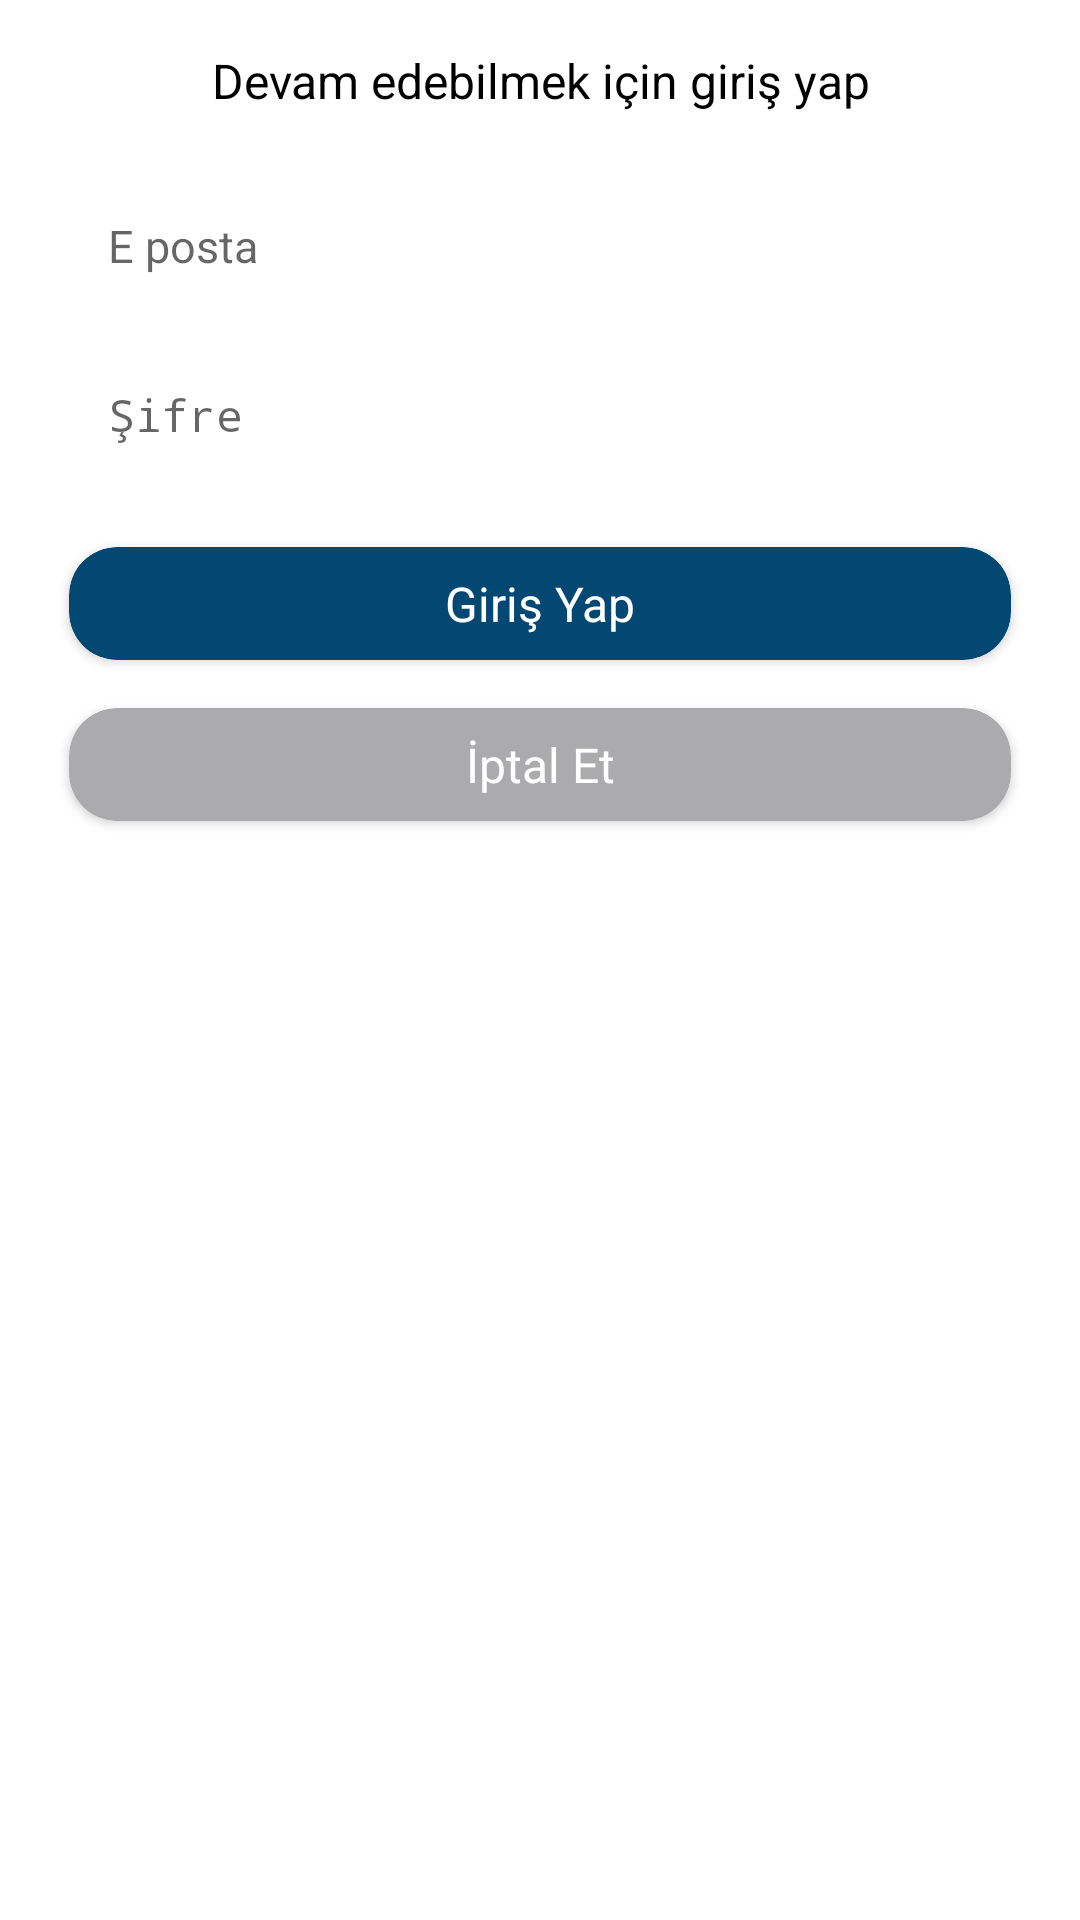

Layout XML and referenced resources for this Android screen:
<!-- AndroidManifest.xml: application theme AppTheme -->
<!-- res/layout/bottom_sheet_firebase_auth.xml -->
<?xml version="1.0" encoding="utf-8"?>
<androidx.constraintlayout.widget.ConstraintLayout xmlns:android="http://schemas.android.com/apk/res/android"
    android:layout_width="match_parent"
    android:layout_height="wrap_content"
    xmlns:app="http://schemas.android.com/apk/res-auto"
    android:background="@color/white"
    android:clickable="true"
    android:focusable="true"
    android:padding="16dp">

    <TextView
        android:layout_width="match_parent"
        android:layout_height="wrap_content"
        android:text="Devam edebilmek için giriş yap"
        android:gravity="center"
        android:textColor="@color/black"
        android:textSize="16sp"
        android:id="@+id/labelLogin"
        app:layout_constraintTop_toTopOf="parent"/>

    <EditText
        android:layout_width="match_parent"
        android:layout_height="wrap_content"
        android:paddingVertical="10dp"
        android:paddingHorizontal="20dp"
        android:background="@drawable/edittext_white_rounded"
        app:layout_constraintTop_toBottomOf="@id/labelLogin"
        android:layout_marginTop="24dp"
        android:hint="E posta"
        android:textColor="@color/black"
        android:textSize="15sp"
        android:inputType="textEmailAddress"
        android:imeOptions="actionNext"
        android:id="@+id/editEmail"/>

    <EditText
        android:layout_width="match_parent"
        android:layout_height="wrap_content"
        android:paddingVertical="10dp"
        android:paddingHorizontal="20dp"
        android:background="@drawable/edittext_white_rounded"
        app:layout_constraintTop_toBottomOf="@id/editEmail"
        android:layout_marginTop="16dp"
        android:hint="Şifre"
        android:textColor="@color/black"
        android:textSize="15sp"
        android:inputType="textPassword"
        android:imeOptions="actionDone"
        android:id="@+id/editPassword"/>

    <androidx.cardview.widget.CardView
        android:layout_width="match_parent"
        android:layout_height="wrap_content"
        app:cardElevation="2dp"
        app:cardBackgroundColor="@color/colorPrimary"
        app:layout_constraintTop_toBottomOf="@id/editPassword"
        app:cardCornerRadius="16dp"
        app:cardUseCompatPadding="true"
        android:id="@+id/btnLogin"
        android:layout_marginTop="16dp">

        <TextView
            android:layout_width="match_parent"
            android:layout_height="wrap_content"
            android:text="Giriş Yap"
            android:layout_marginVertical="8dp"
            android:gravity="center"
            android:textColor="@color/white"
            android:textSize="16sp"
            app:layout_constraintTop_toTopOf="parent"/>
    </androidx.cardview.widget.CardView>

    <androidx.cardview.widget.CardView
        android:layout_width="match_parent"
        android:layout_height="wrap_content"
        app:cardElevation="2dp"
        app:cardBackgroundColor="@color/hintColor"
        app:layout_constraintTop_toBottomOf="@id/btnLogin"
        app:cardCornerRadius="16dp"
        app:cardUseCompatPadding="true"
        android:id="@+id/btnCancel">

        <TextView
            android:layout_width="match_parent"
            android:layout_height="wrap_content"
            android:text="İptal Et"
            android:layout_marginVertical="8dp"
            android:gravity="center"
            android:textColor="@color/white"
            android:textSize="16sp"
            app:layout_constraintTop_toTopOf="parent"/>
    </androidx.cardview.widget.CardView>


</androidx.constraintlayout.widget.ConstraintLayout>
<!-- resources referenced by this layout -->
<resources>
  <color name="black">#000000</color>
  <color name="colorPrimary">#024873</color>
  <color name="hintColor">#ABAAAC</color>
  <color name="white">#FFFFFF</color>
  <style name="AppTheme" parent="Theme.AppCompat.Light.DarkActionBar">
          
          <item name="colorPrimary">@color/colorPrimary</item>
          <item name="colorPrimaryDark">@color/colorPrimaryDark</item>
          <item name="colorAccent">@color/colorAccent</item>
      </style>
  <color name="colorPrimaryDark">#011526</color>
  <color name="colorAccent">#D9BFA0</color>
</resources>
